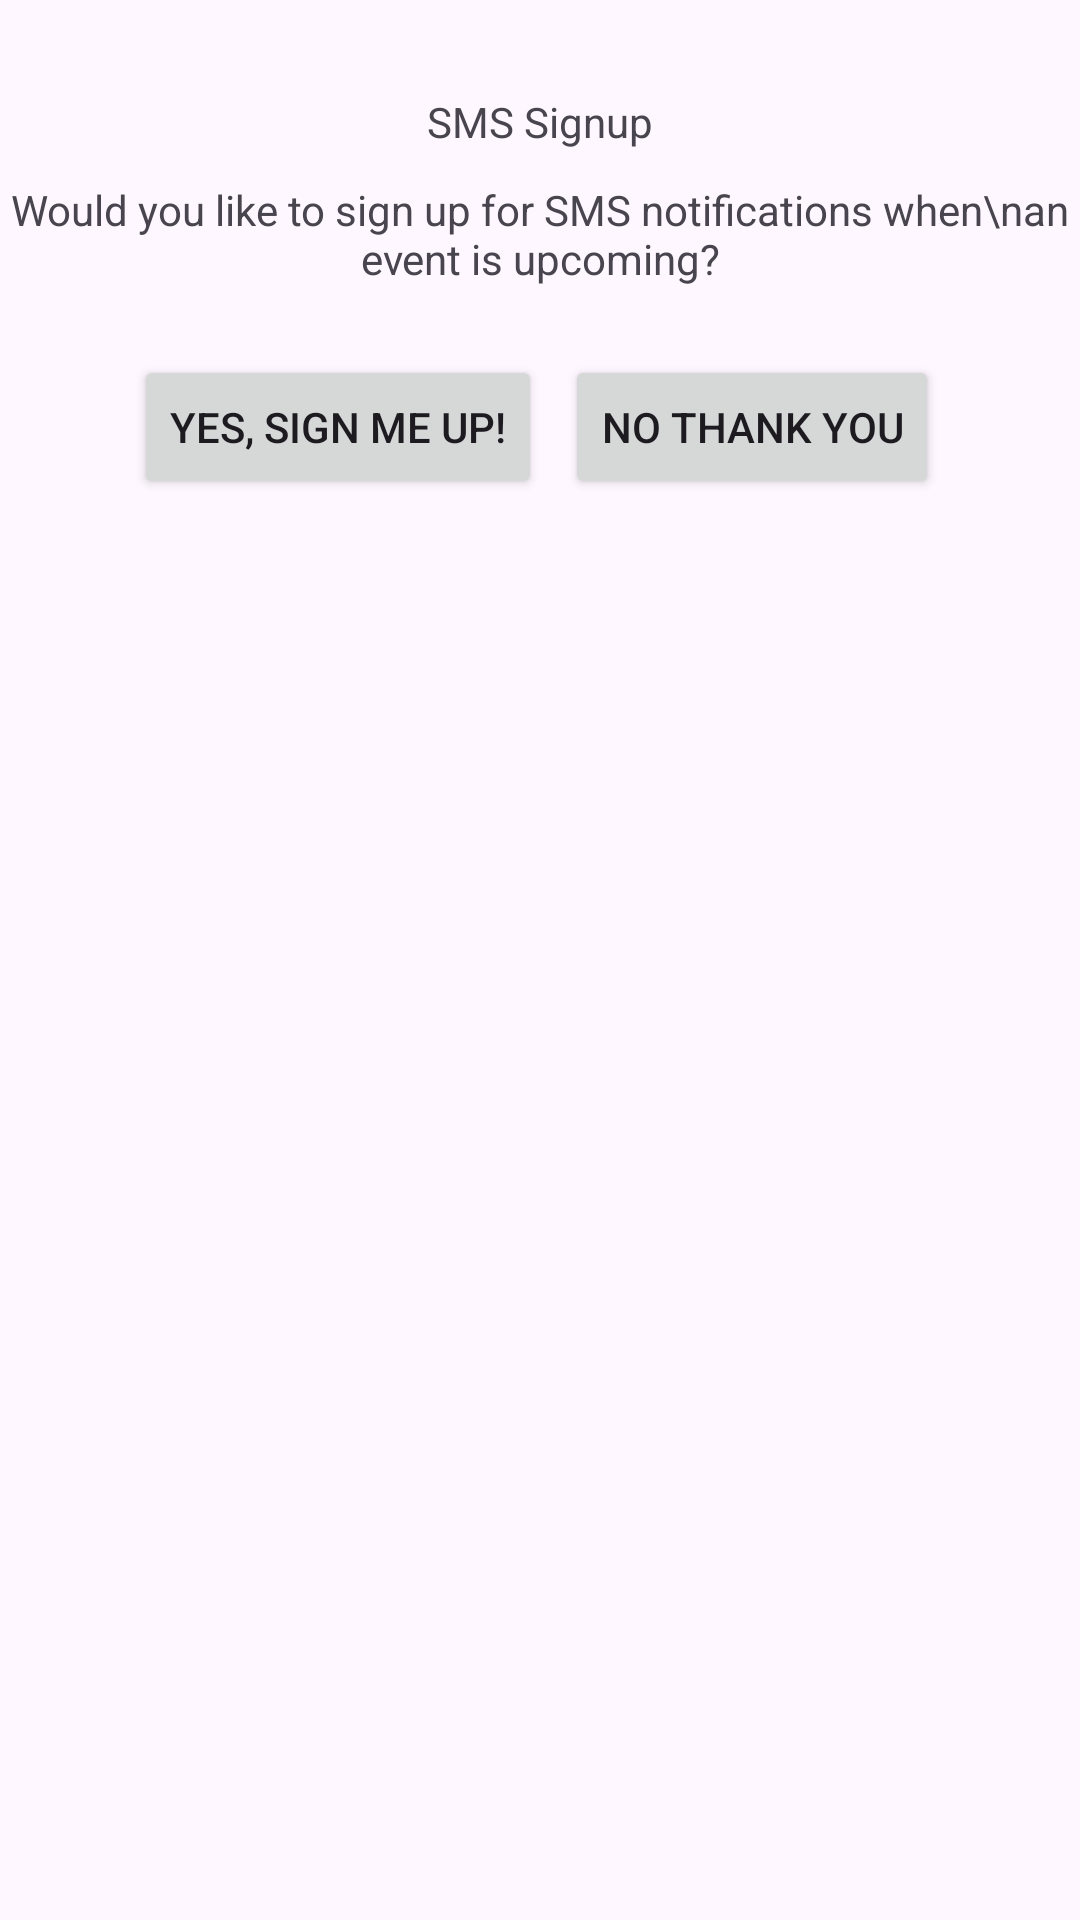

Produce the Android XML layout that renders to this screen, including the resource entries it uses.
<!-- AndroidManifest.xml: activity theme Theme.Material3.DayNight -->
<!-- res/layout/activity_sms_signup.xml -->
<?xml version="1.0" encoding="utf-8"?>
<androidx.constraintlayout.widget.ConstraintLayout xmlns:android="http://schemas.android.com/apk/res/android"
    android:id="@+id/smsLayout"
    xmlns:app="http://schemas.android.com/apk/res-auto"
    xmlns:tools="http://schemas.android.com/tools"
    android:layout_width="match_parent"
    android:layout_height="match_parent">

    <TextView
        android:id="@+id/textView"
        android:layout_width="wrap_content"
        android:layout_height="wrap_content"
        android:text="SMS Signup"
        app:layout_constraintStart_toStartOf="parent"
        app:layout_constraintEnd_toEndOf="parent"
        app:layout_constraintTop_toTopOf="parent"
        app:layout_constraintBottom_toBottomOf="parent"
        app:layout_constraintVertical_bias="0.05"
        tools:layout_editor_absoluteX="168dp"
        tools:layout_editor_absoluteY="35dp" />

    <TextView
        android:id="@+id/textView2"
        android:layout_width="wrap_content"
        android:layout_height="wrap_content"
        app:layout_constraintStart_toStartOf="parent"
        app:layout_constraintEnd_toEndOf="parent"
        app:layout_constraintTop_toTopOf="parent"
        app:layout_constraintBottom_toBottomOf="parent"
        app:layout_constraintVertical_bias="0.1"
        android:text="Would you like to sign up for SMS notifications when\nan event is upcoming?"
        tools:layout_editor_absoluteX="42dp"
        android:textAlignment="center"
        tools:layout_editor_absoluteY="77dp" />

    <Button
        android:id="@+id/yesButton"
        android:layout_width="wrap_content"
        android:layout_height="wrap_content"
        app:layout_constraintStart_toStartOf="parent"
        app:layout_constraintEnd_toEndOf="parent"
        app:layout_constraintTop_toTopOf="parent"
        app:layout_constraintBottom_toBottomOf="parent"
        app:layout_constraintVertical_bias="0.2"
        app:layout_constraintHorizontal_bias="0.2"
        android:text="Yes, sign me up!"
        tools:layout_editor_absoluteX="42dp"
        tools:layout_editor_absoluteY="192dp" />

    <Button
        android:id="@+id/noButton"
        android:layout_width="wrap_content"
        android:layout_height="wrap_content"
        app:layout_constraintStart_toStartOf="parent"
        app:layout_constraintEnd_toEndOf="parent"
        app:layout_constraintTop_toTopOf="parent"
        app:layout_constraintBottom_toBottomOf="parent"
        app:layout_constraintVertical_bias="0.2"
        app:layout_constraintHorizontal_bias="0.8"
        android:text="No thank you"
        tools:layout_editor_absoluteX="229dp"
        tools:layout_editor_absoluteY="192dp" />
</androidx.constraintlayout.widget.ConstraintLayout>
<!-- resources referenced by this layout -->
<resources>

</resources>
